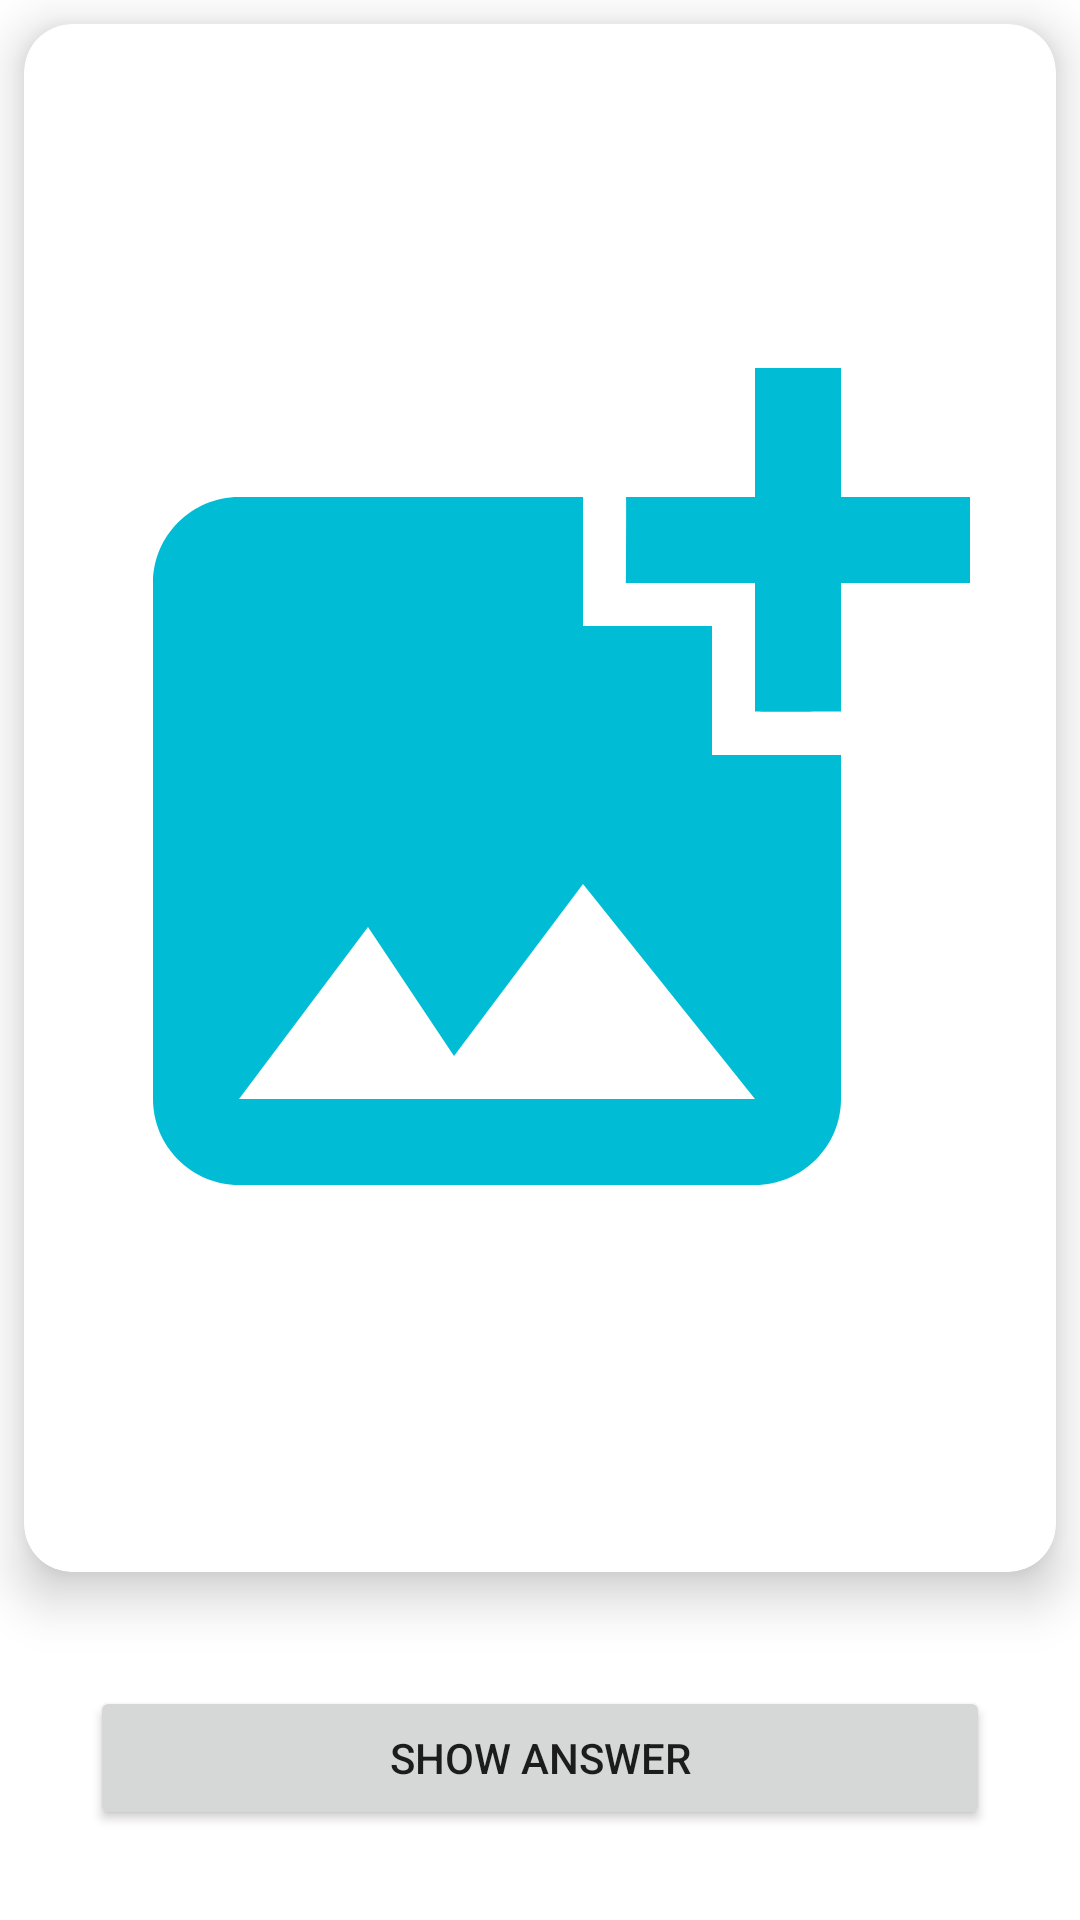

Write the Android layout XML for this screen, with the resource values it uses.
<!-- AndroidManifest.xml: application theme Theme.LanStructor -->
<!-- res/layout/activity_show_homework.xml -->
<?xml version="1.0" encoding="utf-8"?>
<RelativeLayout xmlns:android="http://schemas.android.com/apk/res/android"
    xmlns:app="http://schemas.android.com/apk/res-auto"
    xmlns:tools="http://schemas.android.com/tools"
    android:layout_width="match_parent"
    android:layout_height="match_parent"
    tools:context=".student.ShowHomeworkActivity">

    <androidx.cardview.widget.CardView
        android:layout_width="match_parent"
        android:layout_height="match_parent"
        app:cardCornerRadius="16dp"
        android:layout_margin="8dp"
        android:layout_weight="1"
        android:layout_above="@id/showAnswer"
        app:cardElevation="10dp">

        <ImageView
            android:layout_width="match_parent"
            android:layout_height="match_parent"
            android:src="@drawable/ic_baseline_add_photo_alternate_24"
            android:id="@+id/homeworkImage"/>

    </androidx.cardview.widget.CardView>

    <Button
        android:id="@+id/showAnswer"
        android:layout_width="match_parent"
        android:layout_height="wrap_content"
        android:layout_gravity="center"
        android:layout_margin="30dp"
        android:layout_alignParentBottom="true"
        android:text="Show Answer" />
</RelativeLayout>
<!-- resources referenced by this layout -->
<resources>
  <!-- drawable ic_baseline_add_photo_alternate_24 (drawable) -->
  <vector android:height="24dp" android:tint="#00BCD4"
      android:viewportHeight="24" android:viewportWidth="24"
      android:width="24dp" xmlns:android="http://schemas.android.com/apk/res/android">
      <path android:fillColor="@android:color/white" android:pathData="M19,7v2.99s-1.99,0.01 -2,0L17,7h-3s0.01,-1.99 0,-2h3L17,2h2v3h3v2h-3zM16,11L16,8h-3L13,5L5,5c-1.1,0 -2,0.9 -2,2v12c0,1.1 0.9,2 2,2h12c1.1,0 2,-0.9 2,-2v-8h-3zM5,19l3,-4 2,3 3,-4 4,5L5,19z"/>
  </vector>
  <style name="Theme.LanStructor" parent="Theme.MaterialComponents.DayNight.DarkActionBar">
          
          <item name="colorPrimary">@color/purple_500</item>
          <item name="colorPrimaryVariant">@color/purple_700</item>
          <item name="colorOnPrimary">@color/white</item>
          
          <item name="colorSecondary">@color/teal_200</item>
          <item name="colorSecondaryVariant">@color/teal_700</item>
          <item name="colorOnSecondary">@color/black</item>
          
          <item name="android:statusBarColor">?attr/colorPrimaryVariant</item>
          
      </style>
  <color name="purple_500">#00BCD4</color>
  <color name="purple_700">#0097A7</color>
  <color name="white">#FFFFFFFF</color>
  <color name="teal_200">#00BCD4</color>
  <color name="teal_700">#FF018786</color>
  <color name="black">#FF000000</color>
</resources>
